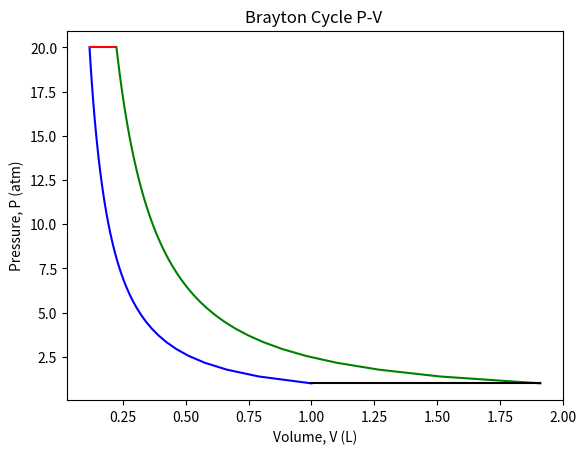

The script that saved this image:
import numpy as np
import matplotlib.pyplot as plt
import math as math


# Constants
GAMMA = 1.4
R = 0.08205746   # L atm / K mol
A = 1   # m^2
h = 1   #m
DELTA_P = 0.1

# Initial Conditions
T0 = 273.15 + 10        # KELVIN
P0 = 1  # atm
V0 = 1   # L
N = P0 * V0 / (R * T0)

# Constraints
P_RATIO_MAX = 20        # P1/P2
T_max = 273.15 + 1000   # KELVIN

# Stage 1 (given)
p1 = P0
t1 = T0
v1 = N * R * t1 / p1

# stage 2
p2 = p1 * P_RATIO_MAX
v2 = v1 * (p1/p2)**(1/GAMMA)
t2 = t1 * (v1/v2)**(GAMMA - 1)

# stage 3
p3 = p2
v3 = N * R * T_max / p3
t3 = t2 * v3 / v2

# stage 4
p4 = p1
v4 = v3 * (p3/p4)**(1/GAMMA)
t4 = t3 * (v3/v4)**(GAMMA-1)

pressure_1_2 = np.linspace(p1, p2)
data_size = len(pressure_1_2)
volume_1_2 = np.ones(data_size)


def initilize_adiabat_volume(volume_array, pressure_array, v_initial):
    volume_array[0] = v_initial
    count = 1
    while count < len(pressure_array):
        volume_array[count] = volume_array[count - 1] * (pressure_array[count - 1] / pressure_array[count]) ** (1 / GAMMA)
        count += 1
    return

# def initilize_isobar(volume_array, pressure_array,v_start, v_stop, pressure):
#     volume_2_3 = np.linspace(v2, v3)
#     pressure_2_3 = np.ones(len(volume_2_3)) * p2


# initialize volume array for stage 1 - 2
initilize_adiabat_volume(volume_1_2, pressure_1_2, v1)

# initialize arrays for stage 2 - 3
volume_2_3 = np.linspace(v2, v3)
pressure_2_3 = np.ones(len(volume_2_3)) * p2

# initialize arrays for stage 3 - 4
pressure_3_4 = pressure_1_2
volume_3_4 = np.ones(data_size)
initilize_adiabat_volume(volume_3_4, pressure_3_4, v4)  # TODO why v4

# initialize arrays for stage 4 - 1
volume_4_1 = np.linspace(v4, v1)
pressure_4_1 = np.ones(len(volume_4_1)) * p1

# plot and show
plt.plot(volume_1_2, pressure_1_2, 'blue')
plt.plot(volume_2_3, pressure_2_3, 'red')
plt.plot(volume_3_4, pressure_3_4, 'green')
plt.plot(volume_4_1, pressure_4_1, 'black')

plt.title('Brayton Cycle P-V ')
plt.xlabel('Volume, V (L)')
plt.ylabel('Pressure, P (atm)')

plt.show()











# DELTA_P_RATIO = 1
#
# # 1-2
# p_ratio_1 = [i * DELTA_P_RATIO for i in range(1, P_RATIO_MAX)]
# v_ratio_1 = [i ** (-GAMMA) for i in p_ratio_1]
#
# plt.plot(v_ratio_1, p_ratio_1)
#
# # 3-4
# p_ratio_2 = [i * DELTA_P_RATIO for i in range(1, P_RATIO_MAX)]
# v_ratio_2 = [(i) ** (-GAMMA) + A * h for i in p_ratio_2]
#
# plt.plot(v_ratio_2, p_ratio_2, 'red')
#
# plt.show()
